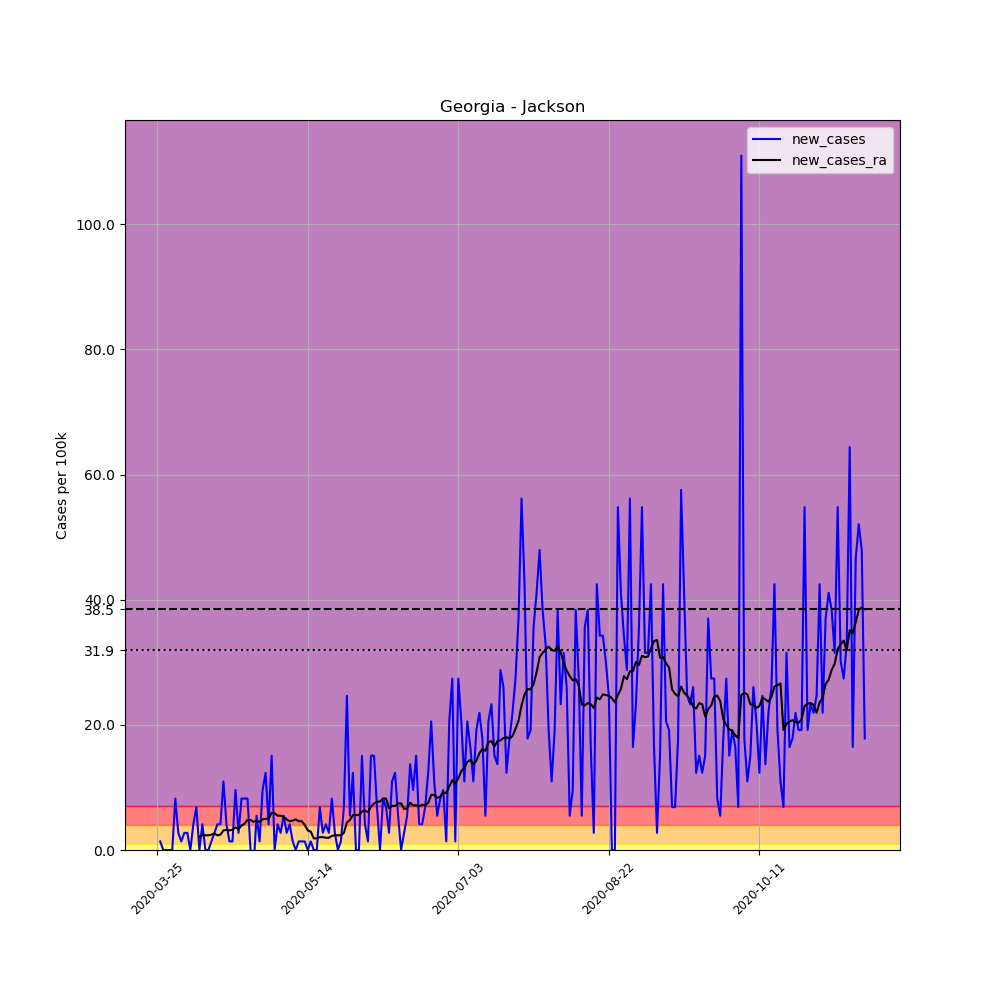

Source data for this figure (header and first rows):
, date, county, state, fips, cases, deaths, COUNTY, STNAME, CTYNAME, POPESTIMATE2019, per_100k, new_cases, new_cases_ra
329243, 2020-03-25, Jackson, Georgia, 13157, 1, 0, 157, Georgia, Jackson, 72977, 1.37, , 
329244, 2020-03-26, Jackson, Georgia, 13157, 2, 0, 157, Georgia, Jackson, 72977, 2.741, 1.37, 
329245, 2020-03-27, Jackson, Georgia, 13157, 2, 0, 157, Georgia, Jackson, 72977, 2.741, 0.0, 
329246, 2020-03-28, Jackson, Georgia, 13157, 2, 0, 157, Georgia, Jackson, 72977, 2.741, 0.0, 
329247, 2020-03-29, Jackson, Georgia, 13157, 2, 0, 157, Georgia, Jackson, 72977, 2.741, 0.0, 
329248, 2020-03-30, Jackson, Georgia, 13157, 2, 0, 157, Georgia, Jackson, 72977, 2.741, 0.0, 
329249, 2020-03-31, Jackson, Georgia, 13157, 8, 0, 157, Georgia, Jackson, 72977, 10.96, 8.222, 
329250, 2020-04-01, Jackson, Georgia, 13157, 10, 0, 157, Georgia, Jackson, 72977, 13.7, 2.741, 
329251, 2020-04-02, Jackson, Georgia, 13157, 11, 0, 157, Georgia, Jackson, 72977, 15.07, 1.37, 
329252, 2020-04-03, Jackson, Georgia, 13157, 13, 0, 157, Georgia, Jackson, 72977, 17.81, 2.741, 
329253, 2020-04-04, Jackson, Georgia, 13157, 15, 0, 157, Georgia, Jackson, 72977, 20.55, 2.741, 
329254, 2020-04-05, Jackson, Georgia, 13157, 15, 0, 157, Georgia, Jackson, 72977, 20.55, 0.0, 
329255, 2020-04-06, Jackson, Georgia, 13157, 18, 0, 157, Georgia, Jackson, 72977, 24.67, 4.111, 
329256, 2020-04-07, Jackson, Georgia, 13157, 23, 0, 157, Georgia, Jackson, 72977, 31.52, 6.851, 
329257, 2020-04-08, Jackson, Georgia, 13157, 23, 1, 157, Georgia, Jackson, 72977, 31.52, 0.0, 2.153
329258, 2020-04-09, Jackson, Georgia, 13157, 26, 1, 157, Georgia, Jackson, 72977, 35.63, 4.111, 2.349
329259, 2020-04-10, Jackson, Georgia, 13157, 26, 1, 157, Georgia, Jackson, 72977, 35.63, 0.0, 2.349
329260, 2020-04-11, Jackson, Georgia, 13157, 26, 1, 157, Georgia, Jackson, 72977, 35.63, 0.0, 2.349
329261, 2020-04-12, Jackson, Georgia, 13157, 27, 1, 157, Georgia, Jackson, 72977, 37, 1.37, 2.447
329262, 2020-04-13, Jackson, Georgia, 13157, 29, 1, 157, Georgia, Jackson, 72977, 39.74, 2.741, 2.643
329263, 2020-04-14, Jackson, Georgia, 13157, 32, 1, 157, Georgia, Jackson, 72977, 43.85, 4.111, 2.349
329264, 2020-04-15, Jackson, Georgia, 13157, 35, 1, 157, Georgia, Jackson, 72977, 47.96, 4.111, 2.447
329265, 2020-04-16, Jackson, Georgia, 13157, 43, 1, 157, Georgia, Jackson, 72977, 58.92, 10.96, 3.132
329266, 2020-04-17, Jackson, Georgia, 13157, 46, 1, 157, Georgia, Jackson, 72977, 63.03, 4.111, 3.23
329267, 2020-04-18, Jackson, Georgia, 13157, 47, 1, 157, Georgia, Jackson, 72977, 64.4, 1.37, 3.132
329268, 2020-04-19, Jackson, Georgia, 13157, 48, 1, 157, Georgia, Jackson, 72977, 65.77, 1.37, 3.23
329269, 2020-04-20, Jackson, Georgia, 13157, 55, 1, 157, Georgia, Jackson, 72977, 75.37, 9.592, 3.621
329270, 2020-04-21, Jackson, Georgia, 13157, 57, 1, 157, Georgia, Jackson, 72977, 78.11, 2.741, 3.328
329271, 2020-04-22, Jackson, Georgia, 13157, 63, 1, 157, Georgia, Jackson, 72977, 86.33, 8.222, 3.915
329272, 2020-04-23, Jackson, Georgia, 13157, 69, 1, 157, Georgia, Jackson, 72977, 94.55, 8.222, 4.209
329273, 2020-04-24, Jackson, Georgia, 13157, 75, 1, 157, Georgia, Jackson, 72977, 102.8, 8.222, 4.796
329274, 2020-04-25, Jackson, Georgia, 13157, 75, 1, 157, Georgia, Jackson, 72977, 102.8, 0.0, 4.796
329275, 2020-04-26, Jackson, Georgia, 13157, 73, 1, 157, Georgia, Jackson, 72977, 100, -2.741, 4.502
329276, 2020-04-27, Jackson, Georgia, 13157, 77, 1, 157, Georgia, Jackson, 72977, 105.5, 5.481, 4.698
329277, 2020-04-28, Jackson, Georgia, 13157, 78, 1, 157, Georgia, Jackson, 72977, 106.9, 1.37, 4.502
329278, 2020-04-29, Jackson, Georgia, 13157, 85, 1, 157, Georgia, Jackson, 72977, 116.5, 9.592, 4.894
329279, 2020-04-30, Jackson, Georgia, 13157, 94, 2, 157, Georgia, Jackson, 72977, 128.8, 12.33, 4.992
329280, 2020-05-01, Jackson, Georgia, 13157, 97, 2, 157, Georgia, Jackson, 72977, 132.9, 4.111, 4.992
329281, 2020-05-02, Jackson, Georgia, 13157, 108, 2, 157, Georgia, Jackson, 72977, 148, 15.07, 5.971
329282, 2020-05-03, Jackson, Georgia, 13157, 108, 2, 157, Georgia, Jackson, 72977, 148, 0.0, 5.873
329283, 2020-05-04, Jackson, Georgia, 13157, 111, 2, 157, Georgia, Jackson, 72977, 152.1, 4.111, 5.481
329284, 2020-05-05, Jackson, Georgia, 13157, 113, 3, 157, Georgia, Jackson, 72977, 154.8, 2.741, 5.481
329285, 2020-05-06, Jackson, Georgia, 13157, 117, 3, 157, Georgia, Jackson, 72977, 160.3, 5.481, 5.285
329286, 2020-05-07, Jackson, Georgia, 13157, 119, 3, 157, Georgia, Jackson, 72977, 163.1, 2.741, 4.894
329287, 2020-05-08, Jackson, Georgia, 13157, 122, 3, 157, Georgia, Jackson, 72977, 167.2, 4.111, 4.6
329288, 2020-05-09, Jackson, Georgia, 13157, 123, 3, 157, Georgia, Jackson, 72977, 168.5, 1.37, 4.698
329289, 2020-05-10, Jackson, Georgia, 13157, 123, 3, 157, Georgia, Jackson, 72977, 168.5, 0.0, 4.894
329290, 2020-05-11, Jackson, Georgia, 13157, 124, 3, 157, Georgia, Jackson, 72977, 169.9, 1.37, 4.6
329291, 2020-05-12, Jackson, Georgia, 13157, 125, 3, 157, Georgia, Jackson, 72977, 171.3, 1.37, 4.6
329292, 2020-05-13, Jackson, Georgia, 13157, 126, 3, 157, Georgia, Jackson, 72977, 172.7, 1.37, 4.013
329293, 2020-05-14, Jackson, Georgia, 13157, 126, 3, 157, Georgia, Jackson, 72977, 172.7, 0.0, 3.132
329294, 2020-05-15, Jackson, Georgia, 13157, 127, 3, 157, Georgia, Jackson, 72977, 174, 1.37, 2.936
329295, 2020-05-16, Jackson, Georgia, 13157, 127, 3, 157, Georgia, Jackson, 72977, 174, 0.0, 1.86
329296, 2020-05-17, Jackson, Georgia, 13157, 127, 3, 157, Georgia, Jackson, 72977, 174, 0.0, 1.86
329297, 2020-05-18, Jackson, Georgia, 13157, 132, 3, 157, Georgia, Jackson, 72977, 180.9, 6.851, 2.055
329298, 2020-05-19, Jackson, Georgia, 13157, 134, 3, 157, Georgia, Jackson, 72977, 183.6, 2.741, 2.055
329299, 2020-05-20, Jackson, Georgia, 13157, 137, 3, 157, Georgia, Jackson, 72977, 187.7, 4.111, 1.958
329300, 2020-05-21, Jackson, Georgia, 13157, 139, 3, 157, Georgia, Jackson, 72977, 190.5, 2.741, 1.958
329301, 2020-05-22, Jackson, Georgia, 13157, 145, 4, 157, Georgia, Jackson, 72977, 198.7, 8.222, 2.251
329302, 2020-05-23, Jackson, Georgia, 13157, 147, 4, 157, Georgia, Jackson, 72977, 201.4, 2.741, 2.349
... 176 more rows
